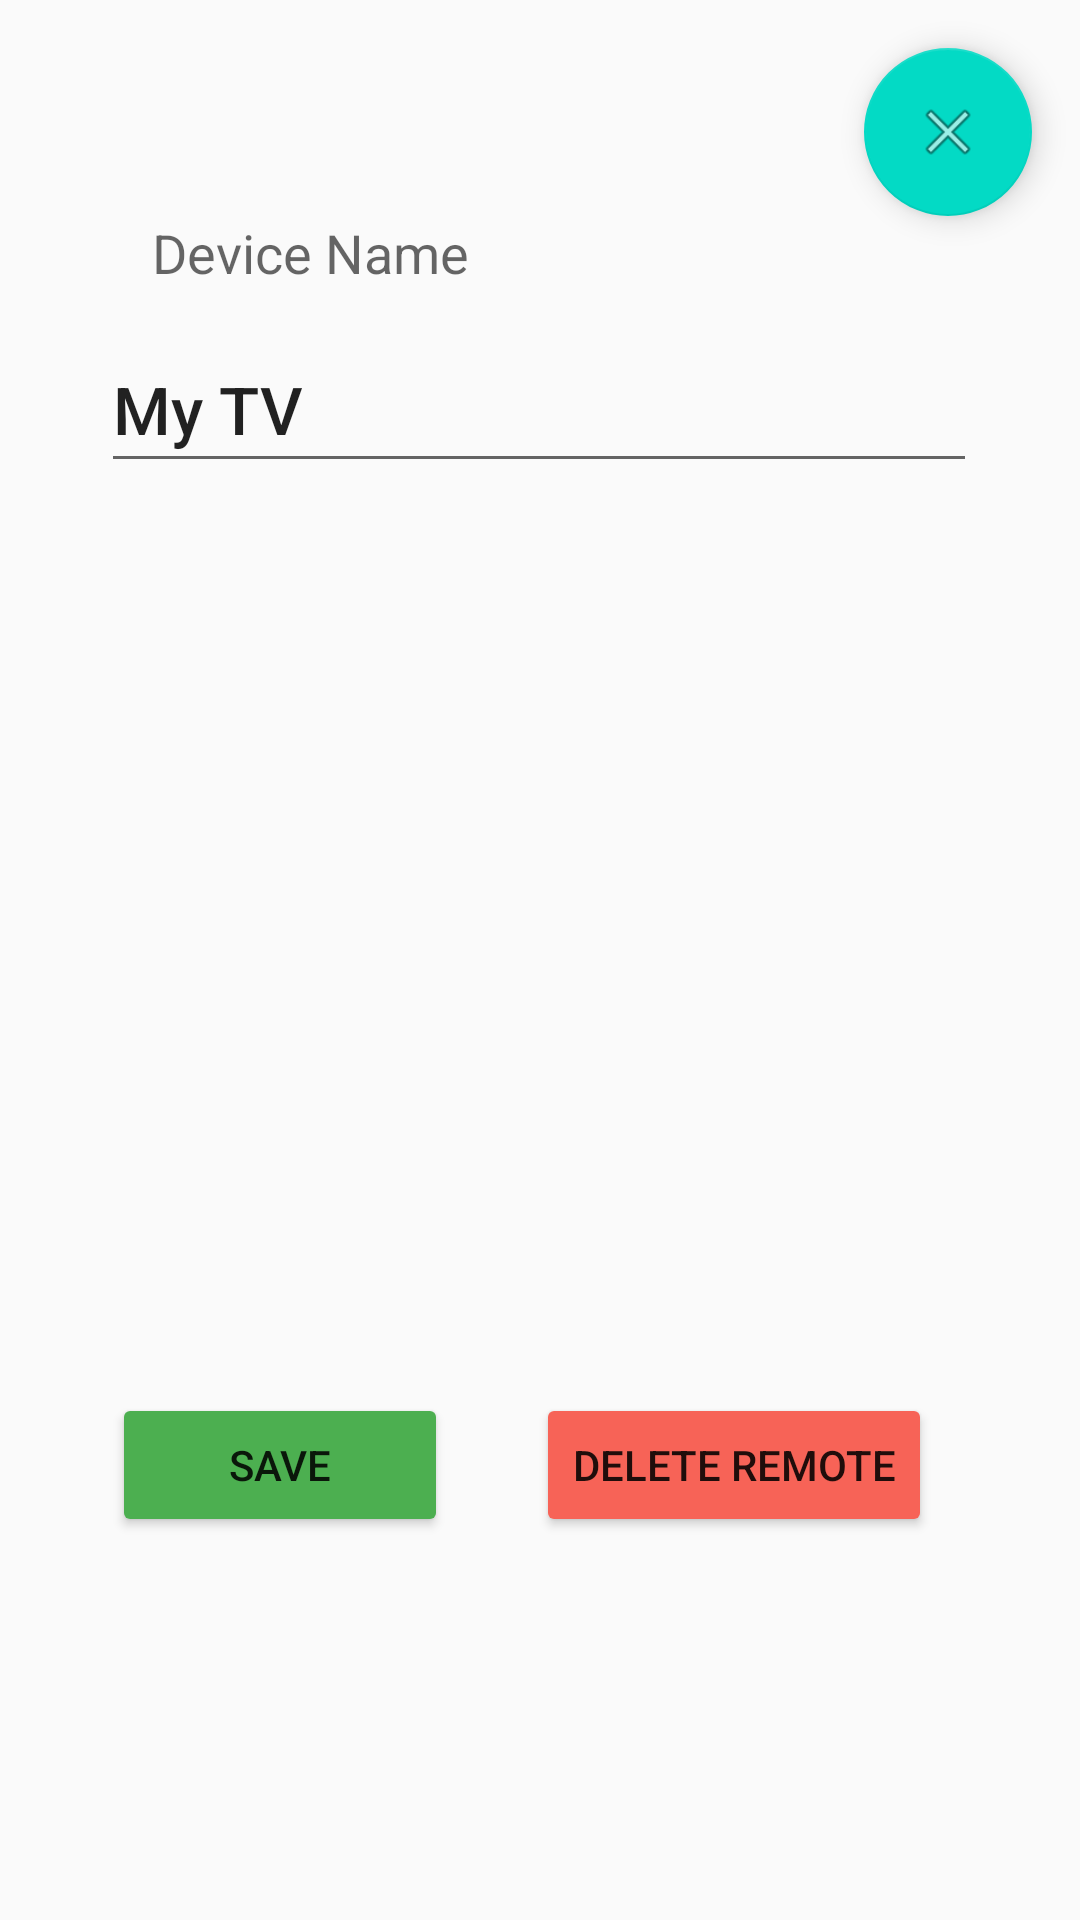

This screen was rendered from an Android layout file. Write that file and the resources it references.
<!-- AndroidManifest.xml: application theme AppTheme -->
<!-- res/layout/fragment_settings.xml -->
<?xml version="1.0" encoding="utf-8"?>
<androidx.constraintlayout.widget.ConstraintLayout xmlns:android="http://schemas.android.com/apk/res/android"
    xmlns:app="http://schemas.android.com/apk/res-auto"
    xmlns:tools="http://schemas.android.com/tools"
    android:id="@+id/ConstraintLayout"
    android:layout_width="match_parent"
    android:layout_height="match_parent"
    android:orientation="vertical"
    tools:context=".fragments.SettingsFragment">

    <EditText
        android:id="@+id/activeDevice"
        android:layout_width="292dp"
        android:layout_height="52dp"
        android:layout_marginTop="8dp"
        android:fontFamily="sans-serif-medium"
        android:inputType="text"
        android:text="My TV"
        android:textAppearance="@style/TextAppearance.AppCompat.Large"
        app:layout_constraintEnd_toEndOf="parent"
        app:layout_constraintHorizontal_bias="0.495"
        app:layout_constraintStart_toStartOf="parent"
        app:layout_constraintTop_toBottomOf="@+id/deviceLabel" />

    <TextView
        android:id="@+id/deviceLabel"
        android:layout_width="127dp"
        android:layout_height="29dp"
        android:layout_marginTop="72dp"
        android:text="Device Name"
        android:textAppearance="@style/TextAppearance.AppCompat.Medium"
        app:layout_constraintEnd_toEndOf="parent"
        app:layout_constraintHorizontal_bias="0.217"
        app:layout_constraintStart_toStartOf="parent"
        app:layout_constraintTop_toTopOf="parent" />

    <Button
        android:id="@+id/deleteButton"
        android:layout_width="wrap_content"
        android:layout_height="wrap_content"
        android:layout_marginTop="256dp"
        android:backgroundTint="#F76357"
        android:text="Delete Remote"
        app:layout_constraintBottom_toBottomOf="parent"
        app:layout_constraintEnd_toEndOf="parent"
        app:layout_constraintHorizontal_bias="0.784"
        app:layout_constraintStart_toStartOf="parent"
        app:layout_constraintTop_toBottomOf="@+id/activeDevice"
        app:layout_constraintVertical_bias="0.27" />

    <com.google.android.material.floatingactionbutton.FloatingActionButton
        android:id="@+id/settingsCloseButton"
        android:layout_width="wrap_content"
        android:layout_height="wrap_content"
        android:layout_marginTop="16dp"
        android:layout_marginEnd="16dp"
        android:clickable="true"
        android:src="@android:drawable/ic_menu_close_clear_cancel"
        app:layout_constraintEnd_toEndOf="parent"
        app:layout_constraintTop_toTopOf="parent" />

    <Button
        android:id="@+id/saveButton"
        android:layout_width="112dp"
        android:layout_height="wrap_content"
        android:layout_marginTop="256dp"
        android:backgroundTint="#4CAF50"
        android:text="Save"
        app:layout_constraintBottom_toBottomOf="parent"
        app:layout_constraintEnd_toEndOf="parent"
        app:layout_constraintHorizontal_bias="0.15"
        app:layout_constraintStart_toStartOf="parent"
        app:layout_constraintTop_toBottomOf="@+id/activeDevice"
        app:layout_constraintVertical_bias="0.27" />

</androidx.constraintlayout.widget.ConstraintLayout>
<!-- resources referenced by this layout -->
<resources>
  <style name="AppTheme" parent="Base.Theme.AppCompat.Light.DarkActionBar">
          
          <item name="colorPrimary">@color/colorPrimary</item>
          <item name="colorPrimaryDark">@color/colorPrimaryDark</item>
          <item name="colorAccent">@color/colorAccent</item>
      </style>
  <!-- not gathered from this repository: default colours our renderer supplied (Android Studio template values) -->
  <color name="colorPrimary">#FF6200EE</color>
  <color name="colorPrimaryDark">#FF3700B3</color>
  <color name="colorAccent">#FF03DAC5</color>
</resources>
